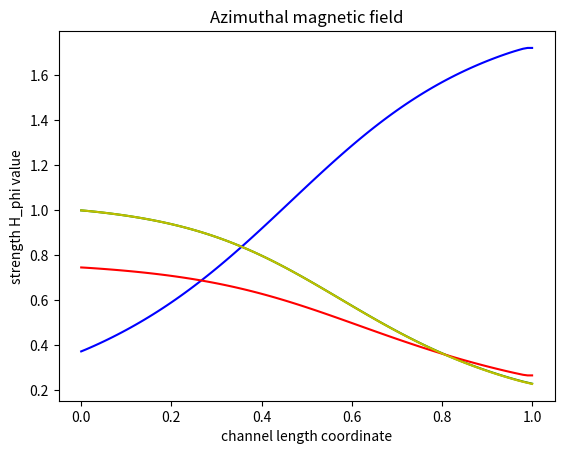

Write the Python code that produced this figure.
# all quantities are dimensionless

import matplotlib.pyplot as plt
import numpy as np

# mesh options

I_max = 100
N_max = 1000

# u = {rho*S, rho*v*S, rho*energy*S, H_phi*S}
# g(u) = {0, -S*d/dz(p + H_phi^2 / 2), -p*d/dz(v*S), 0}

# u_mesh_1 for rho*S, u_mesh_2 for rho*v*S, u_mesh_3 for rho*energy*S, u_mesh_4 for H_phi*S

u_td_1 = np.zeros((N_max + 1, I_max + 1))
u_td_2 = np.zeros((N_max + 1, I_max + 1))
u_td_3 = np.zeros((N_max + 1, I_max + 1))
u_td_4 = np.zeros((N_max + 1, I_max + 1))

u_ad_1 = np.zeros((N_max + 1, I_max + 1))
u_ad_2 = np.zeros((N_max + 1, I_max + 1))
u_ad_3 = np.zeros((N_max + 1, I_max + 1))
u_ad_4 = np.zeros((N_max + 1, I_max + 1))

u_cor_1 = np.zeros((N_max + 1, I_max + 1))
u_cor_2 = np.zeros((N_max + 1, I_max + 1))
u_cor_3 = np.zeros((N_max + 1, I_max + 1))
u_cor_4 = np.zeros((N_max + 1, I_max + 1))

# create meshes for correction part parameters

f_cor_left_1 = np.zeros(I_max + 1)
f_cor_right_1 = np.zeros(I_max + 1)
f_cor_left_2 = np.zeros(I_max + 1)
f_cor_right_2 = np.zeros(I_max + 1)
f_cor_left_3 = np.zeros(I_max + 1)
f_cor_right_3 = np.zeros(I_max + 1)
f_cor_left_4 = np.zeros(I_max + 1)
f_cor_right_4 = np.zeros(I_max + 1)

# constants

k = 0.5
gamma = 1.67
beta = 1
mu_0 = 0.7

# constants on current layer

mu_left = np.zeros(I_max + 1)
mu_right = np.zeros(I_max + 1)
C_left = np.zeros(I_max + 1)
C_0 = np.zeros(I_max + 1)
C_right = np.zeros(I_max + 1)

mu_ad_left = np.zeros(I_max + 1)
mu_ad_right = np.zeros(I_max + 1)

# create meshes for parameters of problem

rho_mesh = np.zeros(I_max + 1)
v_mesh = np.zeros(I_max + 1)
e_mesh = np.zeros(I_max + 1)
p_mesh = np.zeros(I_max + 1)
H_phi_mesh = np.zeros(I_max + 1)
S_mesh = np.zeros(I_max + 1)

# initial condition

rho_0 = 1
v_0 = 0.1
e_0 = beta / (2 * (gamma - 1))
p_0 = beta / 2 * rho_0 ** gamma

# grid steps

h = 1 / I_max
tau = k * h / (2 * mu_0 + v_0)

# filling meshes for parameters

for i in range(I_max + 1):
    rho_mesh[i] = rho_0
    v_mesh[i] = v_0
    e_mesh[i] = e_0
    p_mesh[i] = p_0
    H_phi_mesh[i] = 1 - 0.9 * i * h
    S_mesh[i] = 2 * (i * h - 0.5) ** 2 + 0.5

# filling meshes for u

for i in range(I_max + 1):
    u_td_1[0, i] = rho_mesh[i] * S_mesh[i]
    u_td_2[0, i] = rho_mesh[i] * v_mesh[i] * S_mesh[i]
    u_td_3[0, i] = rho_mesh[i] * e_mesh[i] * S_mesh[i]
    u_td_4[0, i] = H_phi_mesh[i] * S_mesh[i]

    u_ad_1[0, i] = rho_mesh[i] * S_mesh[i]
    u_ad_2[0, i] = rho_mesh[i] * v_mesh[i] * S_mesh[i]
    u_ad_3[0, i] = rho_mesh[i] * e_mesh[i] * S_mesh[i]
    u_ad_4[0, i] = H_phi_mesh[i] * S_mesh[i]

    u_cor_1[0, i] = rho_mesh[i] * S_mesh[i]
    u_cor_2[0, i] = rho_mesh[i] * v_mesh[i] * S_mesh[i]
    u_cor_3[0, i] = rho_mesh[i] * e_mesh[i] * S_mesh[i]
    u_cor_4[0, i] = H_phi_mesh[i] * S_mesh[i]

# evolution in time

for n in range(N_max):

    # left boundary condition for current layer

    rho_mesh[0] = 1
    v_mesh[0] = u_cor_2[n, 1] / (rho_mesh[0] * S_mesh[0])
    e_mesh[0] = beta / (2 * (gamma - 1))
    H_phi_mesh[0] = 1

    # left boundary condition for current layer for transport part

    u_td_1[n + 1, 0] = rho_mesh[0] * S_mesh[0]
    u_td_2[n + 1, 0] = rho_mesh[0] * v_mesh[0] * S_mesh[0]
    u_td_3[n + 1, 0] = rho_mesh[0] * e_mesh[0] * S_mesh[0]
    u_td_4[n + 1, 0] = H_phi_mesh[0] * S_mesh[0]

    # left boundary condition for current layer for antidiffusion part

    u_ad_1[n + 1, 0] = rho_mesh[0] * S_mesh[0]
    u_ad_2[n + 1, 0] = rho_mesh[0] * v_mesh[0] * S_mesh[0]
    u_ad_3[n + 1, 0] = rho_mesh[0] * e_mesh[0] * S_mesh[0]
    u_ad_4[n + 1, 0] = H_phi_mesh[0] * S_mesh[0]

    # left boundary condition for current layer for correction part

    u_cor_1[n + 1, 0] = rho_mesh[0] * S_mesh[0]
    u_cor_2[n + 1, 0] = rho_mesh[0] * v_mesh[0] * S_mesh[0]
    u_cor_3[n + 1, 0] = rho_mesh[0] * e_mesh[0] * S_mesh[0]
    u_cor_4[n + 1, 0] = H_phi_mesh[0] * S_mesh[0]

    # constants for current layer

    for i in range(1, I_max):
        mu_left[i] = mu_0 + (abs(v_mesh[i - 1]) + abs(v_mesh[i])) / 4
        mu_right[i] = mu_0 + (abs(v_mesh[i]) + abs(v_mesh[i + 1])) / 4
        C_left[i] = tau / h * (v_mesh[i - 1] + v_mesh[i]) / 4 + tau / h * mu_left[i]
        C_0[i] = 1 - tau / h * (v_mesh[i + 1] - v_mesh[i - 1]) / 4 - tau / h * (mu_left[i] + mu_right[i])
        C_right[i] = - tau / h * (v_mesh[i] + v_mesh[i + 1]) / 4 + tau / h * mu_right[i]

        mu_ad_left[i] = mu_left[i] - abs(v_mesh[i - 1] + v_mesh[i]) / 4
        mu_ad_right[i] = mu_right[i] - abs(v_mesh[i] + v_mesh[i + 1]) / 4

    # filling central points of grid for transport part

    for i in range(1, I_max):
        u_td_1[n + 1, i] = C_left[i] * u_td_1[n, i - 1] + C_0[i] * u_td_1[n, i] + C_right[i] * u_td_1[n, i + 1]

        u_td_2[n + 1, i] = C_left[i] * u_td_2[n, i - 1] + C_0[i] * u_td_2[n, i] + \
                             C_right[i] * u_td_2[n, i + 1] - tau / (2 * h) * (p_mesh[i + 1] - p_mesh[i - 1] +
                                                                                H_phi_mesh[i + 1] ** 2 / 2 -
                                                                                H_phi_mesh[i - 1] ** 2 / 2) * S_mesh[i]

        u_td_3[n + 1, i] = C_left[i] * u_td_3[n, i - 1] + C_0[i] * u_td_3[n, i] + \
                             C_right[i] * u_td_3[n, i + 1] - \
                             tau / (2 * h) * p_mesh[i] * (v_mesh[i + 1] * S_mesh[i + 1] - v_mesh[i - 1] * S_mesh[i - 1])

        u_td_4[n + 1, i] = C_left[i] * u_td_4[n, i - 1] + C_0[i] * u_td_4[n, i] + C_right[i] * u_td_4[n, i + 1]

    # right boundary condition for current layer for transport part

    u_td_1[n + 1, I_max] = u_td_1[n + 1, I_max - 1]
    u_td_2[n + 1, I_max] = u_td_2[n + 1, I_max - 1]
    u_td_3[n + 1, I_max] = u_td_3[n + 1, I_max - 1]
    u_td_4[n + 1, I_max] = u_td_4[n + 1, I_max - 1]

    # filling central points of grid for antidiffusion part

    for i in range(1, I_max):
        u_ad_1[n + 1, i] = u_td_1[n + 1, i] * (1 + tau / h * (mu_ad_right[i] + mu_ad_left[i])) -\
                           tau / h * (mu_ad_right[i] * u_td_1[n + 1, i + 1] + mu_ad_left[i] * u_td_1[n + 1, i - 1])

        u_ad_2[n + 1, i] = u_td_2[n + 1, i] * (1 + tau / h * (mu_ad_right[i] + mu_ad_left[i])) - \
                           tau / h * (mu_ad_right[i] * u_td_2[n + 1, i + 1] + mu_ad_left[i] * u_td_2[n + 1, i - 1])

        u_ad_3[n + 1, i] = u_td_3[n + 1, i] * (1 + tau / h * (mu_ad_right[i] + mu_ad_left[i])) - \
                           tau / h * (mu_ad_right[i] * u_td_3[n + 1, i + 1] + mu_ad_left[i] * u_td_3[n + 1, i - 1])

        u_ad_4[n + 1, i] = u_td_4[n + 1, i] * (1 + tau / h * (mu_ad_right[i] + mu_ad_left[i])) - \
                           tau / h * (mu_ad_right[i] * u_td_4[n + 1, i + 1] + mu_ad_left[i] * u_td_4[n + 1, i - 1])

    # right boundary condition for current layer for antidiffusion part

    u_ad_1[n + 1, I_max] = u_ad_1[n + 1, I_max - 1]
    u_ad_2[n + 1, I_max] = u_ad_2[n + 1, I_max - 1]
    u_ad_3[n + 1, I_max] = u_ad_3[n + 1, I_max - 1]
    u_ad_4[n + 1, I_max] = u_ad_4[n + 1, I_max - 1]

    # filling meshes for correction part parameters

    for i in range(2, I_max - 1):
        s = np.sign(u_td_1[n + 1, i + 1] - u_td_1[n + 1, i])
        f_cor_left_1[i] = s * max(0, min(s * (u_td_1[n + 1, i + 1] - u_td_1[n + 1, i]),
                                       abs(tau / h * mu_ad_left[i] * (u_td_1[n + 1, i] - u_td_1[n + 1, i - 1])),
                                       s * (u_td_1[n + 1, i - 1] - u_td_1[n + 1, i - 2])))
        f_cor_right_1[i] = s * max(0, min(s * (u_td_1[n + 1, i + 2] - u_td_1[n + 1, i + 1]),
                                       abs(tau / h * mu_ad_right[i] * (u_td_1[n + 1, i + 1] - u_td_1[n + 1, i])),
                                       s * (u_td_1[n + 1, i] - u_td_1[n + 1, i - 1])))
        s = np.sign(u_td_2[n + 1, i + 1] - u_td_2[n + 1, i])
        f_cor_left_2[i] = s * max(0, min(s * (u_td_2[n + 1, i + 1] - u_td_2[n + 1, i]),
                                         abs(tau / h * mu_ad_left[i] * (u_td_2[n + 1, i] - u_td_2[n + 1, i - 1])),
                                         s * (u_td_2[n + 1, i - 1] - u_td_2[n + 1, i - 2])))
        f_cor_right_2[i] = s * max(0, min(s * (u_td_2[n + 1, i + 2] - u_td_2[n + 1, i + 1]),
                                          abs(tau / h * mu_ad_right[i] * (u_td_2[n + 1, i + 1] - u_td_2[n + 1, i])),
                                          s * (u_td_2[n + 1, i] - u_td_2[n + 1, i - 1])))
        s = np.sign(u_td_3[n + 1, i + 1] - u_td_3[n + 1, i])
        f_cor_left_3[i] = s * max(0, min(s * (u_td_3[n + 1, i + 1] - u_td_3[n + 1, i]),
                                         abs(tau / h * mu_ad_left[i] * (u_td_3[n + 1, i] - u_td_3[n + 1, i - 1])),
                                         s * (u_td_3[n + 1, i - 1] - u_td_3[n + 1, i - 2])))
        f_cor_right_3[i] = s * max(0, min(s * (u_td_3[n + 1, i + 2] - u_td_3[n + 1, i + 1]),
                                          abs(tau / h * mu_ad_right[i] * (u_td_3[n + 1, i + 1] - u_td_3[n + 1, i])),
                                          s * (u_td_3[n + 1, i] - u_td_3[n + 1, i - 1])))
        s = np.sign(u_td_4[n + 1, i + 1] - u_td_4[n + 1, i])
        f_cor_left_4[i] = s * max(0, min(s * (u_td_4[n + 1, i + 1] - u_td_4[n + 1, i]),
                                         abs(tau / h * mu_ad_left[i] * (u_td_4[n + 1, i] - u_td_4[n + 1, i - 1])),
                                         s * (u_td_4[n + 1, i - 1] - u_td_4[n + 1, i - 2])))
        f_cor_right_4[i] = s * max(0, min(s * (u_td_4[n + 1, i + 2] - u_td_4[n + 1, i + 1]),
                                          abs(tau / h * mu_ad_right[i] * (u_td_4[n + 1, i + 1] - u_td_4[n + 1, i])),
                                          s * (u_td_4[n + 1, i] - u_td_4[n + 1, i - 1])))

    # filling central points of grid for correction part

    for i in range(2, I_max - 1):
        u_cor_1[n + 1, i] = u_td_1[n + 1, i] + (f_cor_left_1[i] - f_cor_right_1[i])
        u_cor_2[n + 1, i] = u_td_2[n + 1, i] + (f_cor_left_2[i] - f_cor_right_2[i])
        u_cor_3[n + 1, i] = u_td_3[n + 1, i] + (f_cor_left_3[i] - f_cor_right_3[i])
        u_cor_4[n + 1, i] = u_td_4[n + 1, i] + (f_cor_left_4[i] - f_cor_right_4[i])

    # boundary condition for current layer for correction part

    u_cor_1[n + 1, 1] = u_ad_1[n + 1, 1]
    u_cor_2[n + 1, 1] = u_ad_2[n + 1, 1]
    u_cor_3[n + 1, 1] = u_ad_3[n + 1, 1]
    u_cor_4[n + 1, 1] = u_ad_4[n + 1, 1]

    u_cor_1[n + 1, I_max - 1] = u_ad_1[n + 1, I_max - 1]
    u_cor_2[n + 1, I_max - 1] = u_ad_2[n + 1, I_max - 1]
    u_cor_3[n + 1, I_max - 1] = u_ad_3[n + 1, I_max - 1]
    u_cor_4[n + 1, I_max - 1] = u_ad_4[n + 1, I_max - 1]

    u_cor_1[n + 1, I_max] = u_cor_1[n + 1, I_max - 1]
    u_cor_2[n + 1, I_max] = u_cor_2[n + 1, I_max - 1]
    u_cor_3[n + 1, I_max] = u_cor_3[n + 1, I_max - 1]
    u_cor_4[n + 1, I_max] = u_cor_4[n + 1, I_max - 1]

    # update parameters of problem

    for i in range(I_max + 1):
        rho_mesh[i] = u_cor_1[n + 1, i] / S_mesh[i]
        v_mesh[i] = u_cor_2[n + 1, i] / u_cor_1[n + 1, i]
        e_mesh[i] = u_cor_3[n + 1, i] / u_cor_1[n + 1, i]
        p_mesh[i] = beta / 2 * rho_mesh[i] ** gamma
        H_phi_mesh[i] = u_cor_4[n + 1, i] / S_mesh[i]

    # update tau

    tau = k * h / (2 * mu_0 + np.max(v_mesh))

# checkout

x_lst = np.zeros(I_max + 1)
y_lst = np.zeros(I_max + 1)

for i in range(1, I_max + 1):
    x_lst[i] = x_lst[i - 1] + h

# enter the time layer for which you want to display the values
n = N_max

# for rho

for i in range(I_max + 1):
    y_lst[i] = u_cor_1[n, i] / S_mesh[i]

plt.title('Plasma density')
plt.xlabel('channel length coordinate')
plt.ylabel('rho value')
plt.grid()
plt.plot(x_lst, y_lst, 'g')
plt.show()

# for v

for i in range(I_max + 1):
    y_lst[i] = u_cor_2[n, i] / u_cor_1[n, i]

plt.title('Plasma velocity')
plt.xlabel('channel length coordinate')
plt.ylabel('velocity value')
plt.grid()
plt.plot(x_lst, y_lst, 'b')
plt.show()

# for energy

for i in range(I_max + 1):
    y_lst[i] = u_cor_3[n, i] / u_cor_1[n, i]

plt.title('Plasma energy')
plt.xlabel('channel length coordinate')
plt.ylabel('energy value')
plt.grid()
plt.plot(x_lst, y_lst, 'r')
plt.show()

# for strength

for i in range(I_max + 1):
    y_lst[i] = u_cor_4[n, i] / S_mesh[i]

plt.title('Azimuthal magnetic field')
plt.xlabel('channel length coordinate')
plt.ylabel('strength H_phi value')
plt.grid()
plt.plot(x_lst, y_lst, 'y')
plt.show()
